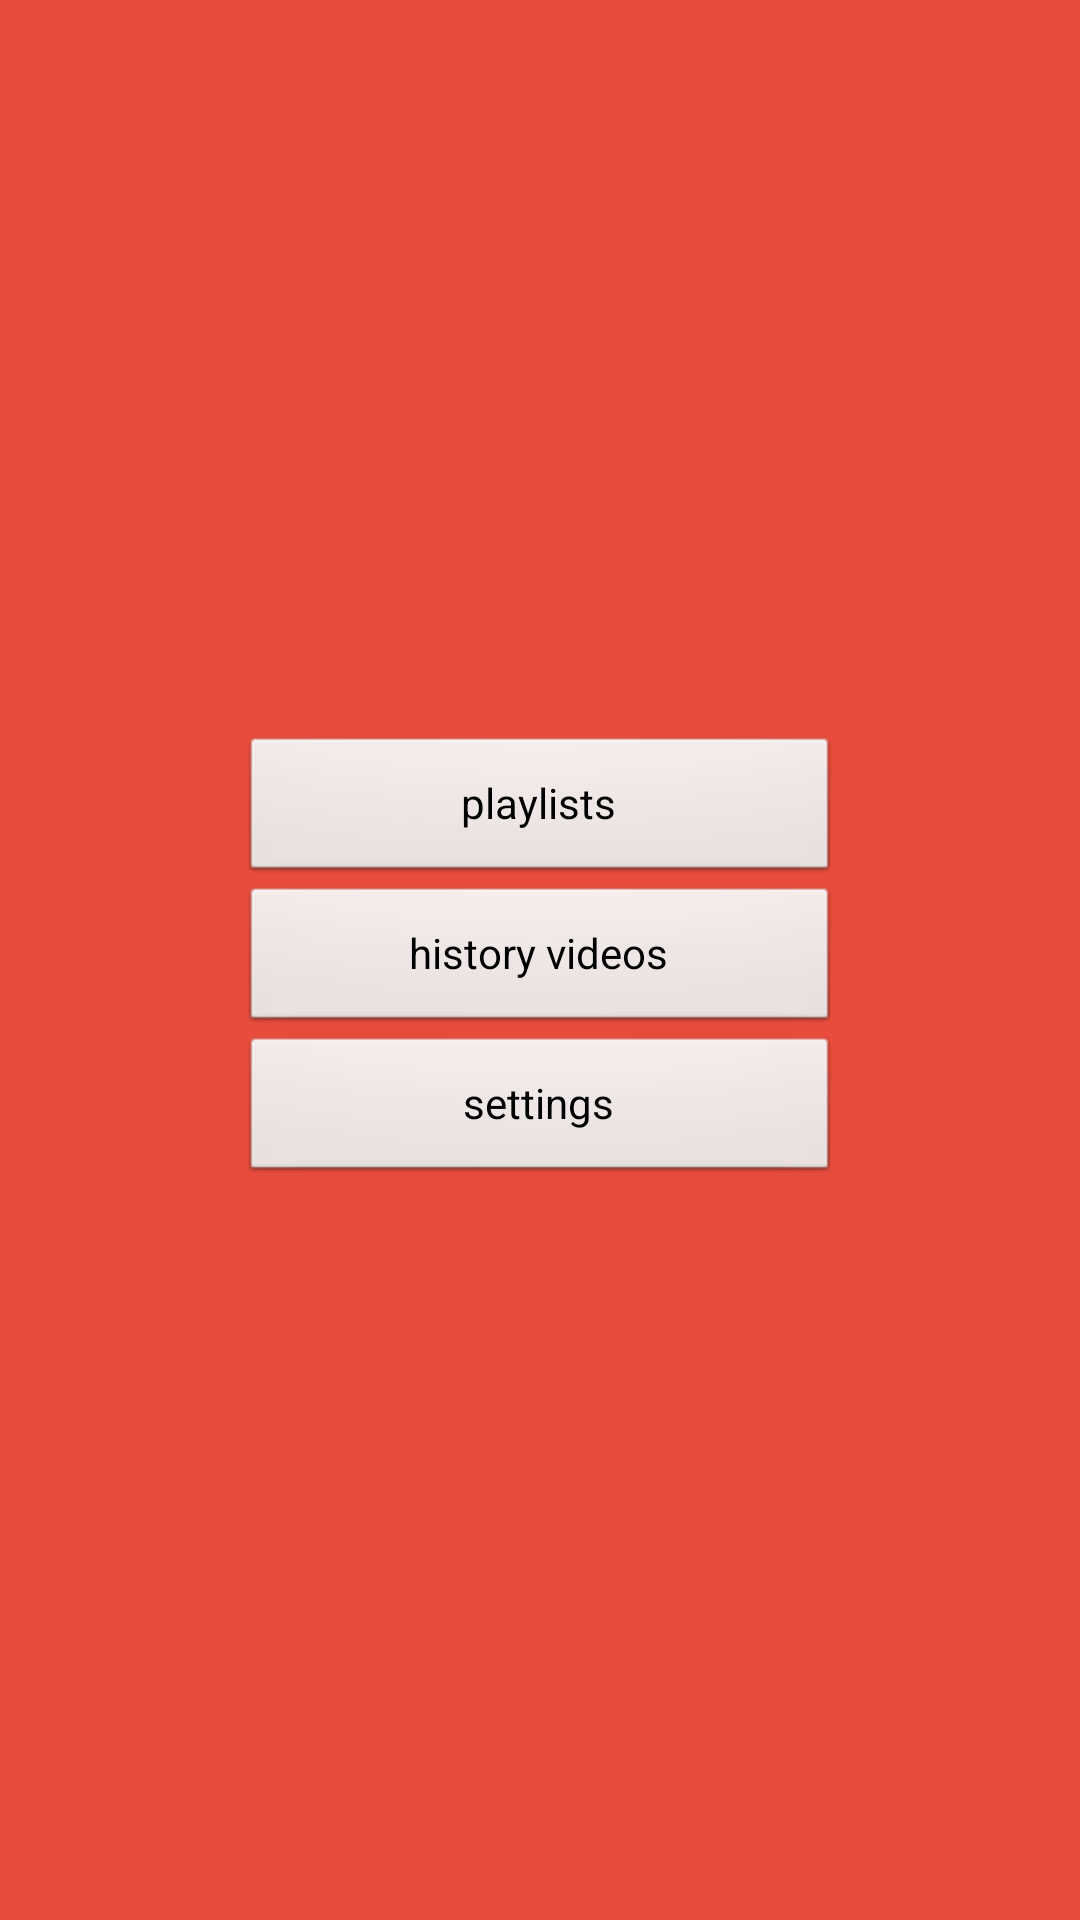

The Android layout XML behind this screen, and the referenced resources:
<!-- AndroidManifest.xml: application theme AppTheme -->
<!-- res/layout/activity_main.xml -->
<LinearLayout xmlns:android="http://schemas.android.com/apk/res/android"
    xmlns:tools="http://schemas.android.com/tools"
    android:layout_width="match_parent"
    android:layout_height="match_parent"
    android:paddingBottom="@dimen/activity_vertical_margin"
    android:paddingLeft="@dimen/activity_horizontal_margin"
    android:paddingRight="@dimen/activity_horizontal_margin"
    android:paddingTop="@dimen/activity_vertical_margin"
    android:orientation="vertical"
    android:gravity="center"
    android:background="@color/zColorAlizarin"
    tools:context=".MainActivity" >

    <Button
        android:id="@+id/button_playlists"
        android:layout_width="200dp"
        android:layout_height="50dp"
        android:text="playlists" />

    <Button
        android:id="@+id/button_history"
        android:layout_width="200dp"
        android:layout_height="50dp"
        android:text="history videos" />

    <Button
        android:id="@+id/button_settings"
        android:layout_width="200dp"
        android:layout_height="50dp"
        android:text="settings" />

</LinearLayout>
<!-- resources referenced by this layout -->
<resources>
  <color name="zColorAlizarin">#E74C3C</color>
  <style name="AppTheme" parent="AppBaseTheme">
          
      </style>
  <style name="AppBaseTheme" parent="android:Theme.Light">
          
      </style>
</resources>
